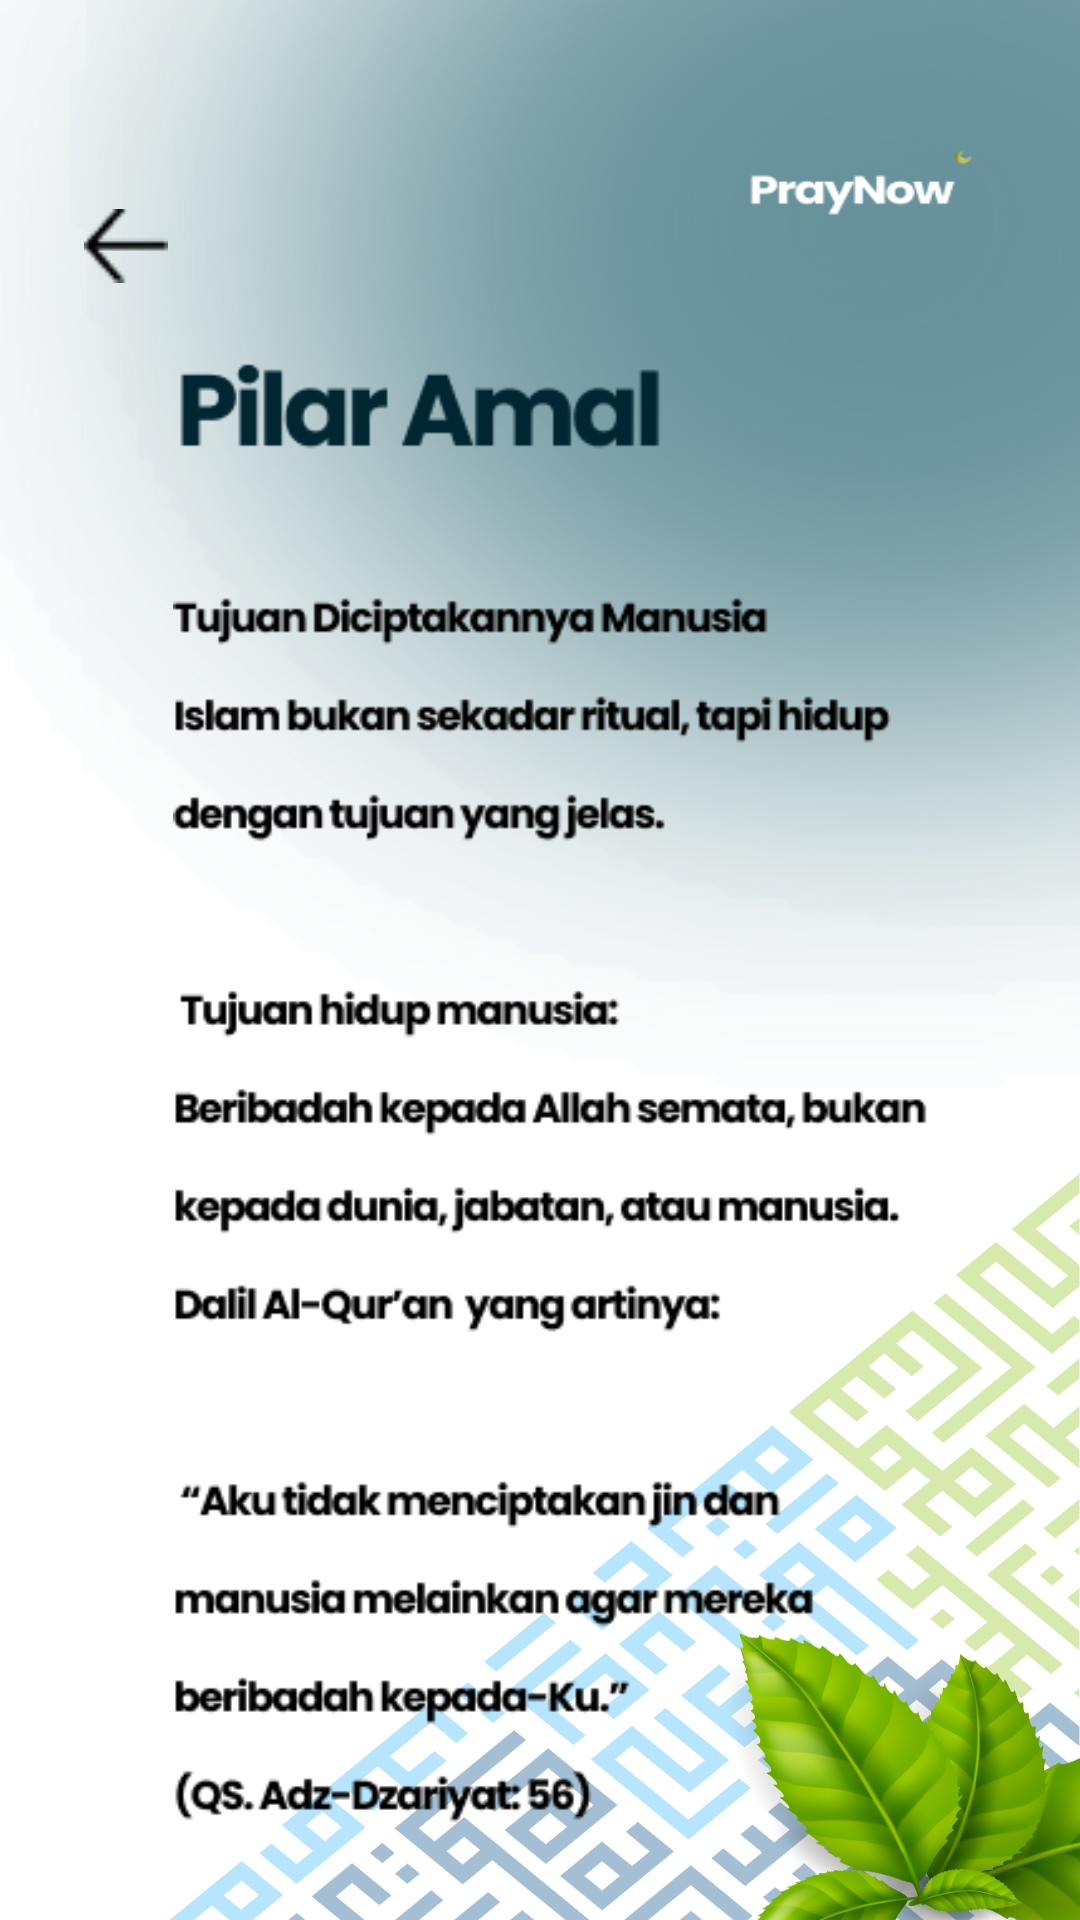

Reconstruct the res/layout file that produces this screen, plus the resources it refers to.
<!-- AndroidManifest.xml: application theme Theme.PrayNow -->
<!-- res/layout/activity_pilar.xml -->
<?xml version="1.0" encoding="utf-8"?>

<androidx.constraintlayout.widget.ConstraintLayout
    xmlns:android="http://schemas.android.com/apk/res/android"
    xmlns:app="http://schemas.android.com/apk/res-auto"
    android:layout_width="match_parent"
    android:layout_height="match_parent"
    android:background="@drawable/bg_book">

    

    
    <ImageView
        android:id="@+id/btnBack"
        android:layout_width="28dp"
        android:layout_height="28dp"
        android:layout_marginStart="28dp"
        android:layout_marginTop="68dp"
        android:contentDescription="Back"
        android:src="@drawable/btn_back"
        app:layout_constraintStart_toStartOf="parent"
        app:layout_constraintTop_toTopOf="parent" />

    <ImageView
        android:id="@+id/imgApaItuIhsan"
        android:layout_width="0dp"
        android:layout_height="0dp"
        android:layout_marginStart="20dp"
        android:layout_marginTop="24dp"
        android:layout_marginEnd="20dp"
        android:adjustViewBounds="true"
        android:scaleType="fitCenter"
        android:src="@drawable/pilar"
        app:layout_constraintBottom_toBottomOf="parent"
        app:layout_constraintDimensionRatio="3:5"
        app:layout_constraintEnd_toEndOf="parent"
        app:layout_constraintHorizontal_bias="1.0"
        app:layout_constraintStart_toStartOf="parent"
        app:layout_constraintTop_toBottomOf="@id/btnBack"
        app:layout_constraintVertical_bias="0.418" />

</androidx.constraintlayout.widget.ConstraintLayout>
<!-- resources referenced by this layout -->
<resources>
  <!-- drawable bg_book: jpg bitmap (drawable, 608094 bytes) -->
  <!-- drawable btn_back: png bitmap (drawable, 296 bytes) -->
  <!-- drawable pilar: png bitmap (drawable, 20578 bytes) -->
  <style name="Theme.PrayNow" parent="Base.Theme.PrayNow" />
  <style name="Base.Theme.PrayNow" parent="Theme.Material3.DayNight.NoActionBar">
          
          
      </style>
</resources>
